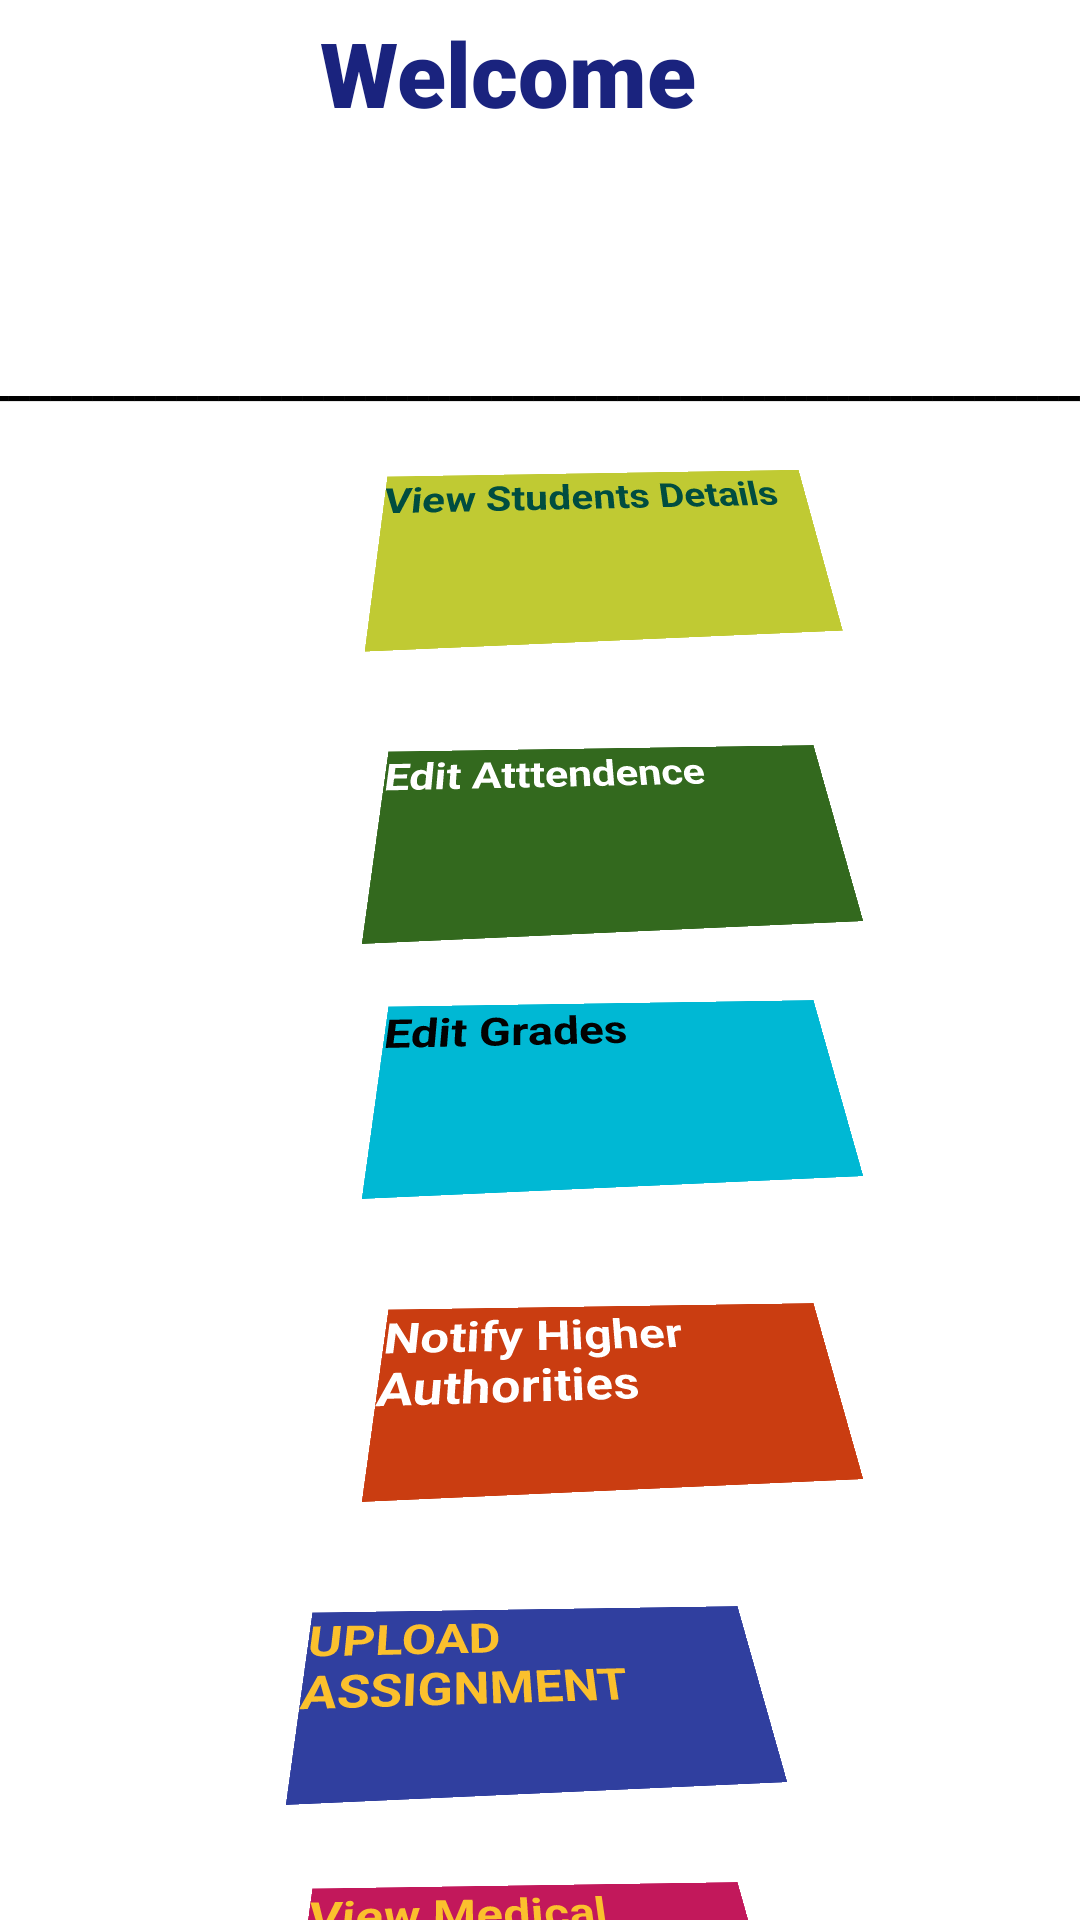

The Android layout XML behind this screen, and the referenced resources:
<!-- AndroidManifest.xml: application theme Theme.LMS -->
<!-- res/layout/activity_teacher_dashboard.xml -->
<?xml version="1.0" encoding="utf-8"?>
<androidx.constraintlayout.widget.ConstraintLayout xmlns:android="http://schemas.android.com/apk/res/android"
    xmlns:app="http://schemas.android.com/apk/res-auto"
    xmlns:tools="http://schemas.android.com/tools"
    android:layout_width="match_parent"
    android:layout_height="match_parent"
    android:background="@drawable/b1"
    tools:context=".TeacherDashboard">

    <ImageView
        android:id="@+id/imageView2"
        android:layout_width="83dp"
        android:layout_height="85dp"
        android:layout_marginStart="16dp"
        android:layout_marginTop="16dp"
        app:layout_constraintStart_toStartOf="parent"
        app:layout_constraintTop_toTopOf="parent"
        app:srcCompat="@drawable/profileicon" />

    <TextView
        android:id="@+id/dtname"


        android:layout_width="230dp"


        android:layout_height="43dp"
        android:layout_marginTop="64dp"
        android:layout_marginEnd="60dp"
        android:background="@drawable/rounded_corner"

        android:fontFamily="sans-serif-black"
        android:textAlignment="center"
        android:textColor="#FCFFFFFF"
        android:textSize="24sp"
        android:textStyle="bold"
        app:layout_constraintEnd_toEndOf="parent"
        app:layout_constraintTop_toTopOf="parent" />


    <TextView
        android:id="@+id/dtwelcome"


        android:layout_width="238dp"


        android:layout_height="46dp"
        android:layout_marginTop="4dp"
        android:layout_marginEnd="72dp"

        android:layout_marginBottom="139dp"
        android:fontFamily="sans-serif-black"
        android:text="Welcome"
        android:textAlignment="center"
        android:textColor="#1A237E"
        android:textSize="30sp"
        android:textStyle="bold"
        app:layout_constraintBottom_toTopOf="@+id/dtshowall"
        app:layout_constraintEnd_toEndOf="parent"
        app:layout_constraintTop_toTopOf="parent"
        app:layout_constraintVertical_bias="0.0" />

    <TextView
        android:id="@+id/textView9"
        android:layout_width="422dp"
        android:layout_height="21dp"
        android:layout_marginTop="8dp"
        android:text="____________________________________________________________________________"
        android:textAlignment="center"
        android:textSize="16sp"
        android:textStyle="bold"
        app:layout_constraintEnd_toEndOf="parent"
        app:layout_constraintHorizontal_bias="0.545"
        app:layout_constraintStart_toStartOf="parent"
        app:layout_constraintTop_toBottomOf="@+id/dtname" />

    <androidx.appcompat.widget.AppCompatButton
        android:id="@+id/dtshowall"
        android:layout_width="148dp"
        android:layout_height="63dp"
        android:layout_marginStart="128dp"
        android:layout_marginTop="16dp"
        android:background="#C0CA33"
        android:rotation="-4"
        android:rotationX="28"
        android:rotationY="4"
        android:text="View Students Details"
        android:textColor="#004D40"
        android:textSize="14sp"
        android:textStyle="bold"
        app:layout_constraintStart_toStartOf="parent"
        app:layout_constraintTop_toBottomOf="@+id/textView9" />

    <androidx.appcompat.widget.AppCompatButton
        android:id="@+id/dteditattendence"
        android:layout_width="154dp"
        android:layout_height="69dp"
        android:layout_marginStart="128dp"
        android:layout_marginTop="28dp"
        android:background="#33691E"
        android:rotation="-4"
        android:rotationX="28"
        android:rotationY="4"
        android:text="Edit Atttendence"
        android:textColor="#FFFFFF"
        android:textSize="15sp"
        android:textStyle="bold"
        app:layout_constraintStart_toStartOf="parent"
        app:layout_constraintTop_toBottomOf="@+id/dtshowall" />

    <androidx.appcompat.widget.AppCompatButton
        android:id="@+id/dteditgrades"
        android:layout_width="154dp"
        android:layout_height="69dp"
        android:layout_marginStart="128dp"
        android:layout_marginTop="16dp"
        android:background="#00B8D4"
        android:rotation="-4"
        android:rotationX="28"
        android:rotationY="4"
        android:text="Edit Grades"
        android:textColor="#020202"
        android:textSize="16sp"
        android:textStyle="bold"
        app:layout_constraintStart_toStartOf="parent"
        app:layout_constraintTop_toBottomOf="@+id/dteditattendence" />

    <androidx.appcompat.widget.AppCompatButton
        android:id="@+id/dtsendnoti"
        android:layout_width="154dp"
        android:layout_height="69dp"
        android:layout_marginStart="128dp"
        android:layout_marginTop="32dp"
        android:background="#CA3D11"
        android:rotation="-4"
        android:rotationX="28"
        android:rotationY="4"
        android:text="Notify Higher Authorities"
        android:textColor="#FFFFFF"
        android:textSize="17sp"
        android:textStyle="bold"
        app:layout_constraintStart_toStartOf="parent"
        app:layout_constraintTop_toBottomOf="@+id/dteditgrades" />

    <androidx.appcompat.widget.AppCompatButton
        android:id="@+id/dtassign"
        android:layout_width="154dp"
        android:layout_height="69dp"
        android:layout_marginTop="32dp"
        android:background="#303F9F"
        android:rotation="-4"
        android:rotationX="28"
        android:rotationY="4"
        android:text="UPLOAD ASSIGNMENT"
        android:textColor="#FBC02D"
        android:textSize="17sp"
        android:textStyle="bold"
        app:layout_constraintEnd_toEndOf="parent"
        app:layout_constraintHorizontal_bias="0.498"
        app:layout_constraintStart_toStartOf="parent"
        app:layout_constraintTop_toBottomOf="@+id/dtsendnoti" />

    <androidx.appcompat.widget.AppCompatButton
        android:id="@+id/viewmedissue"
        android:layout_width="154dp"
        android:layout_height="69dp"
        android:layout_marginTop="124dp"
        android:background="#C2185B"
        android:rotation="-4"
        android:rotationX="28"
        android:rotationY="4"
        android:text="View Medical Issues"
        android:textColor="#FBC02D"
        android:textSize="17sp"
        android:textStyle="bold"
        app:layout_constraintEnd_toEndOf="parent"
        app:layout_constraintHorizontal_bias="0.498"
        app:layout_constraintStart_toStartOf="parent"
        app:layout_constraintTop_toBottomOf="@+id/dtsendnoti" />

</androidx.constraintlayout.widget.ConstraintLayout>
<!-- resources referenced by this layout -->
<resources>

</resources>
